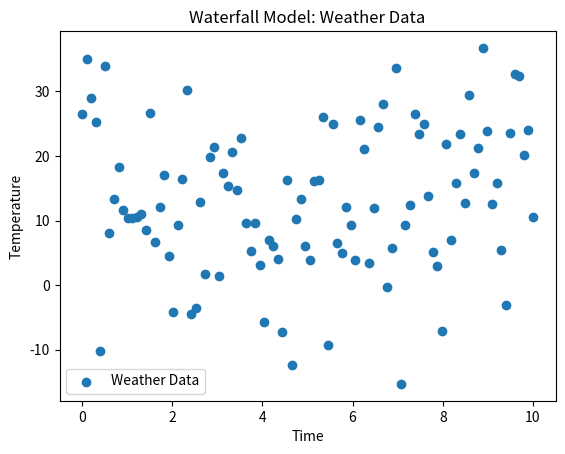

This chart was generated by the following Python code:


import numpy as np
import matplotlib.pyplot as plt

def quadratic_model(x, a, b, c):
    return a * x**2 + b * x + c

def generate_weather_data(start, end, num_points, a, b, c, noise_factor=10):
    x = np.linspace(start, end, num_points)
    y = quadratic_model(x, a, b, c) + np.random.normal(0, noise_factor, num_points)
    return x, y

def plot_weather_data(x, y, title):
    plt.scatter(x, y, label="Weather Data")
    plt.xlabel("Time")
    plt.ylabel("Temperature")
    plt.title(title)
    plt.legend()
    plt.show()

a = 0.5
b = -5
c = 20

start_time = 0
end_time = 10
num_points = 100

x_data, y_data = generate_weather_data(start_time, end_time, num_points, a, b, c)
plot_weather_data(x_data, y_data, "Waterfall Model: Weather Data")

